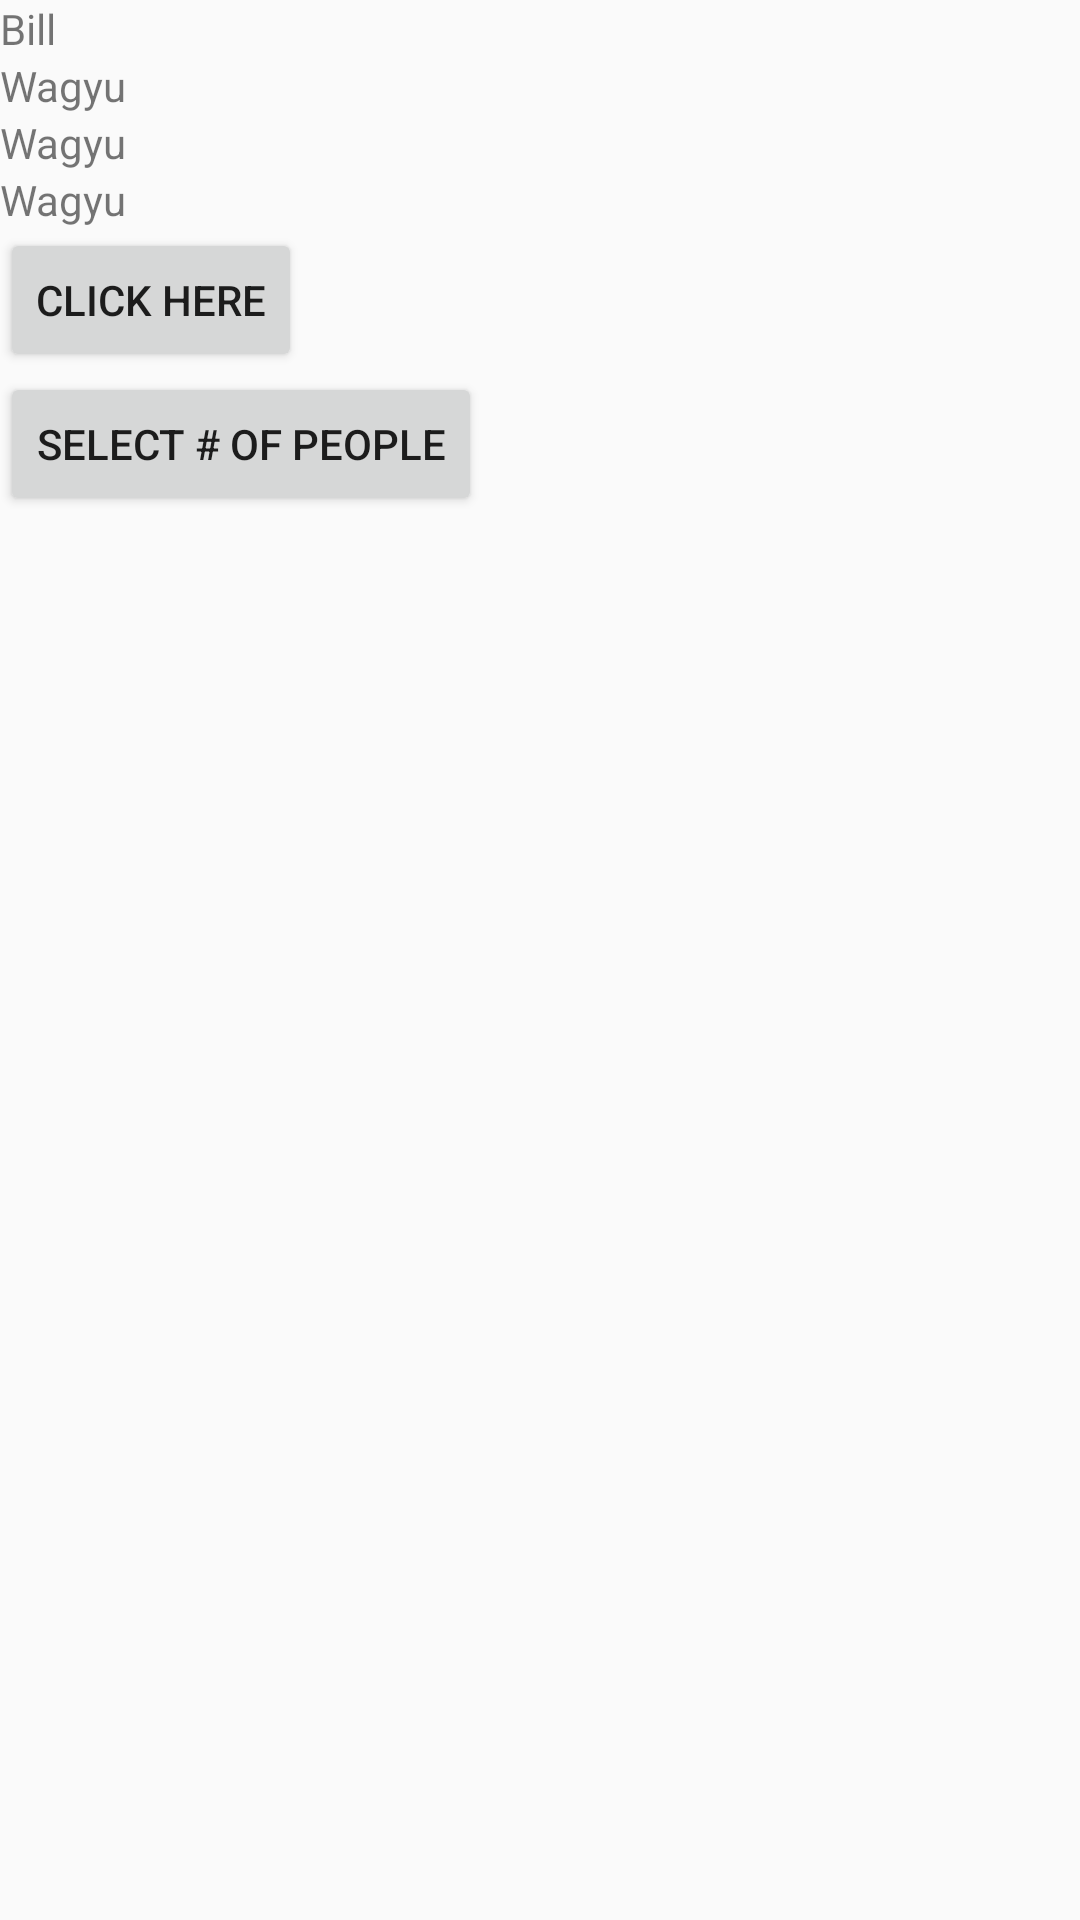

The Android layout XML behind this screen, and the referenced resources:
<!-- AndroidManifest.xml: application theme Theme.BillSplitter -->
<!-- res/layout/main_layout.xml -->
<?xml version="1.0" encoding="utf-8"?>
<LinearLayout xmlns:android="http://schemas.android.com/apk/res/android"
    android:layout_width="match_parent"
    android:layout_height="match_parent"
    android:orientation="vertical">

    <TextView
        android:id="@+id/text_view"
        android:layout_width="wrap_content"
        android:layout_height="wrap_content"
        android:text="@string/name" />

    <TextView
        android:id="@+id/text"
        android:layout_width="wrap_content"
        android:layout_height="wrap_content"
        android:text="Wagyu" />

    <TextView
        android:id="@+id/tip"
        android:layout_width="wrap_content"
        android:layout_height="wrap_content"
        android:text="Wagyu" />

    <TextView
        android:id="@+id/tax"
        android:layout_width="wrap_content"
        android:layout_height="wrap_content"
        android:text="Wagyu" />

    <Button
        android:id="@+id/button"
        android:layout_width="wrap_content"
        android:layout_height="wrap_content"
        android:text="Click here" />
    <Button
        android:id="@+id/person_button"
        android:layout_width="wrap_content"
        android:layout_height="wrap_content"
        android:text="Select # of People" />
    <androidx.recyclerview.widget.RecyclerView
        android:id="@+id/people_layout"
        android:layout_width="wrap_content"
        android:layout_height="match_parent" />
</LinearLayout>
<!-- resources referenced by this layout -->
<resources>
  <string name="name">Bill</string>
  <style name="Theme.BillSplitter" parent="Theme.AppCompat.Light.NoActionBar" />
</resources>
